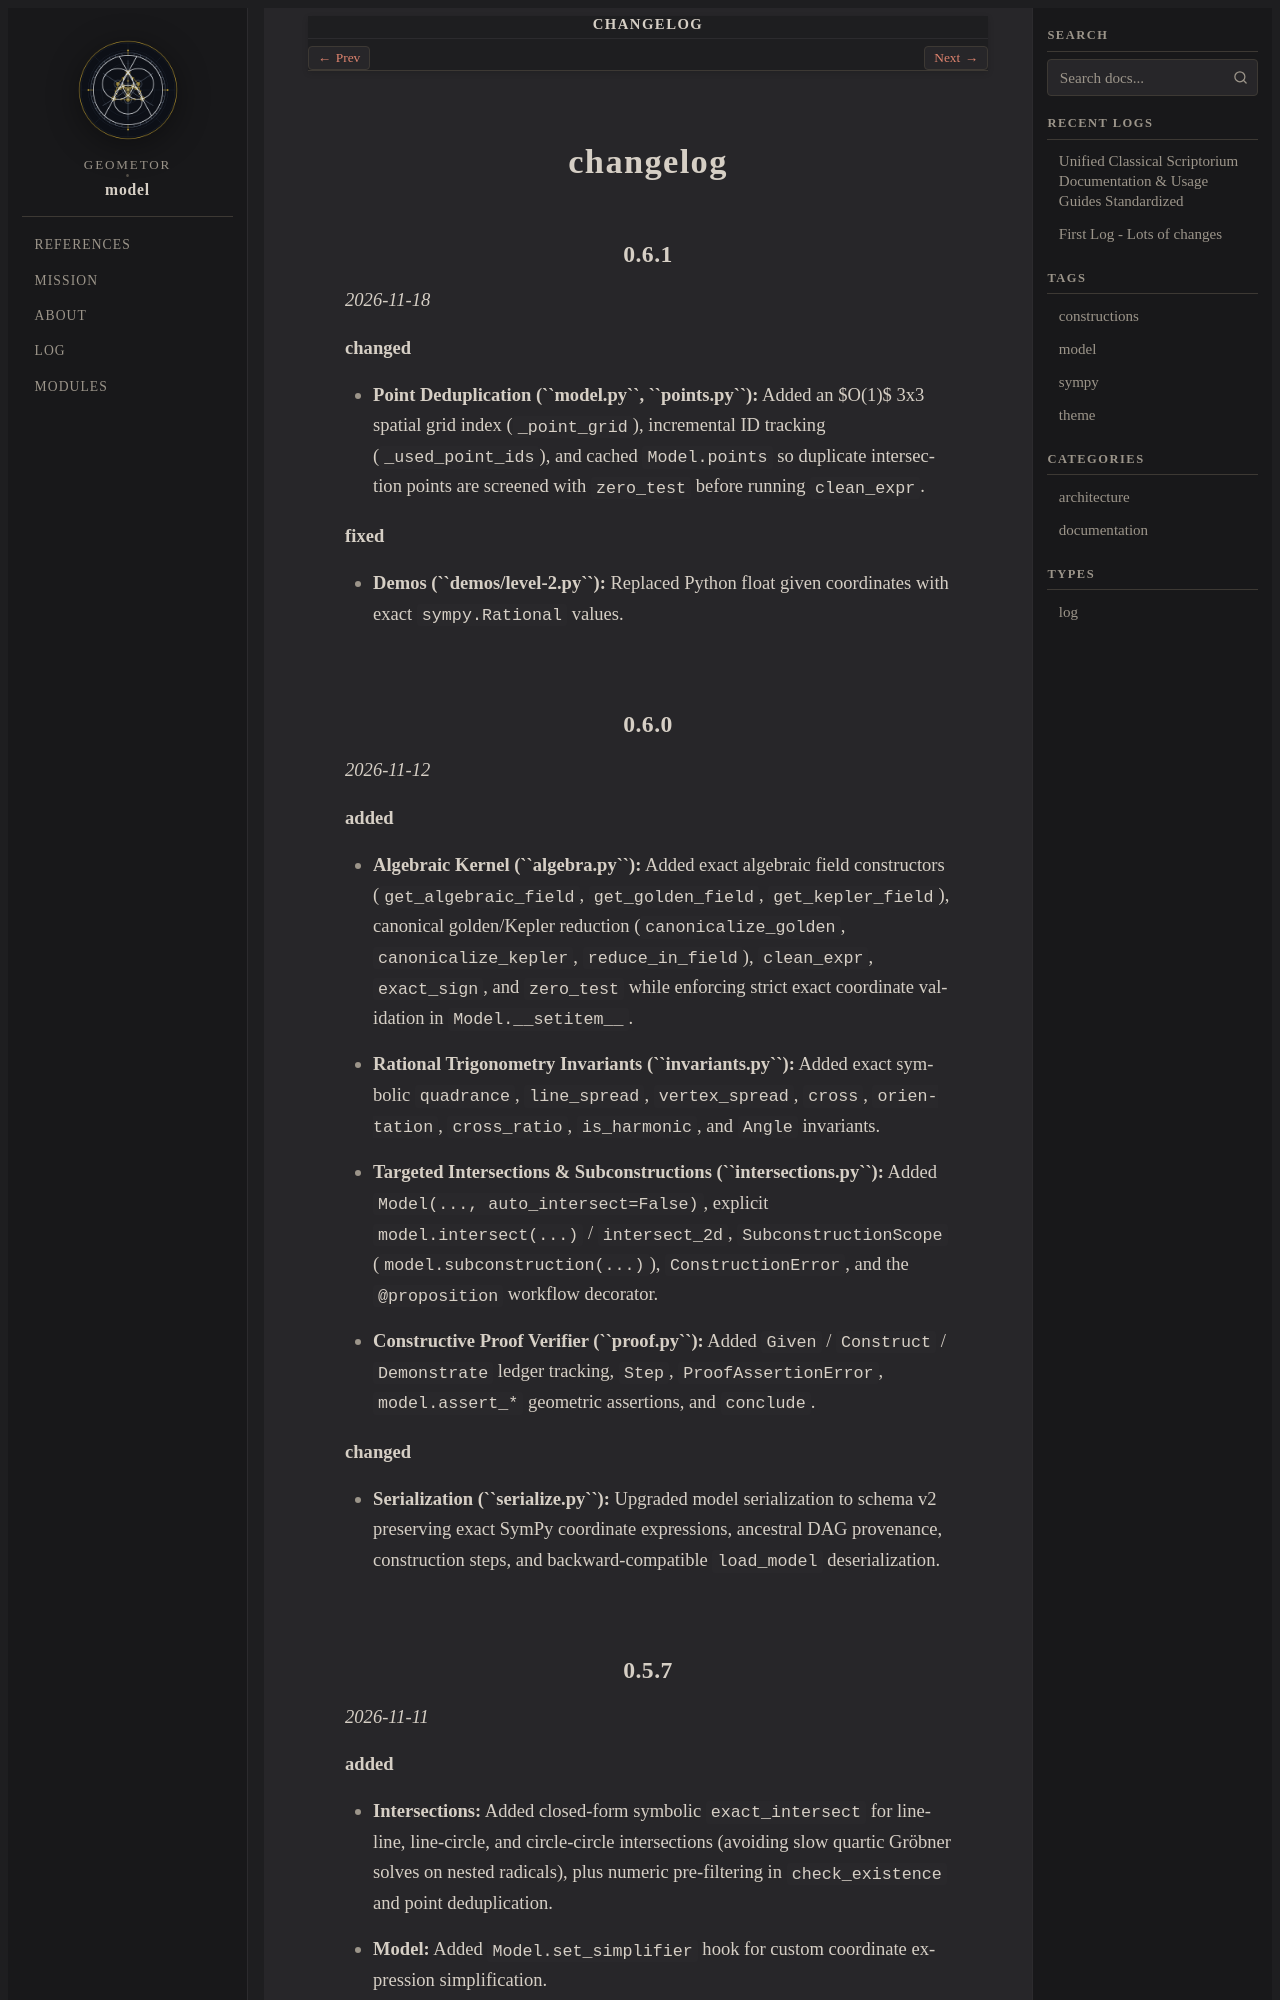

repository: geometor/model · page: changelog.html · generator: sphinx

changelog
=========

0.6.1
-----
*2026-11-18*

**changed**

-   **Point Deduplication (``model.py``, ``points.py``):** Added an $O(1)$ 3x3 spatial grid index (``_point_grid``), incremental ID tracking (``_used_point_ids``), and cached ``Model.points`` so duplicate intersection points are screened with ``zero_test`` before running ``clean_expr``.

**fixed**

-   **Demos (``demos/level-2.py``):** Replaced Python float given coordinates with exact ``sympy.Rational`` values.
